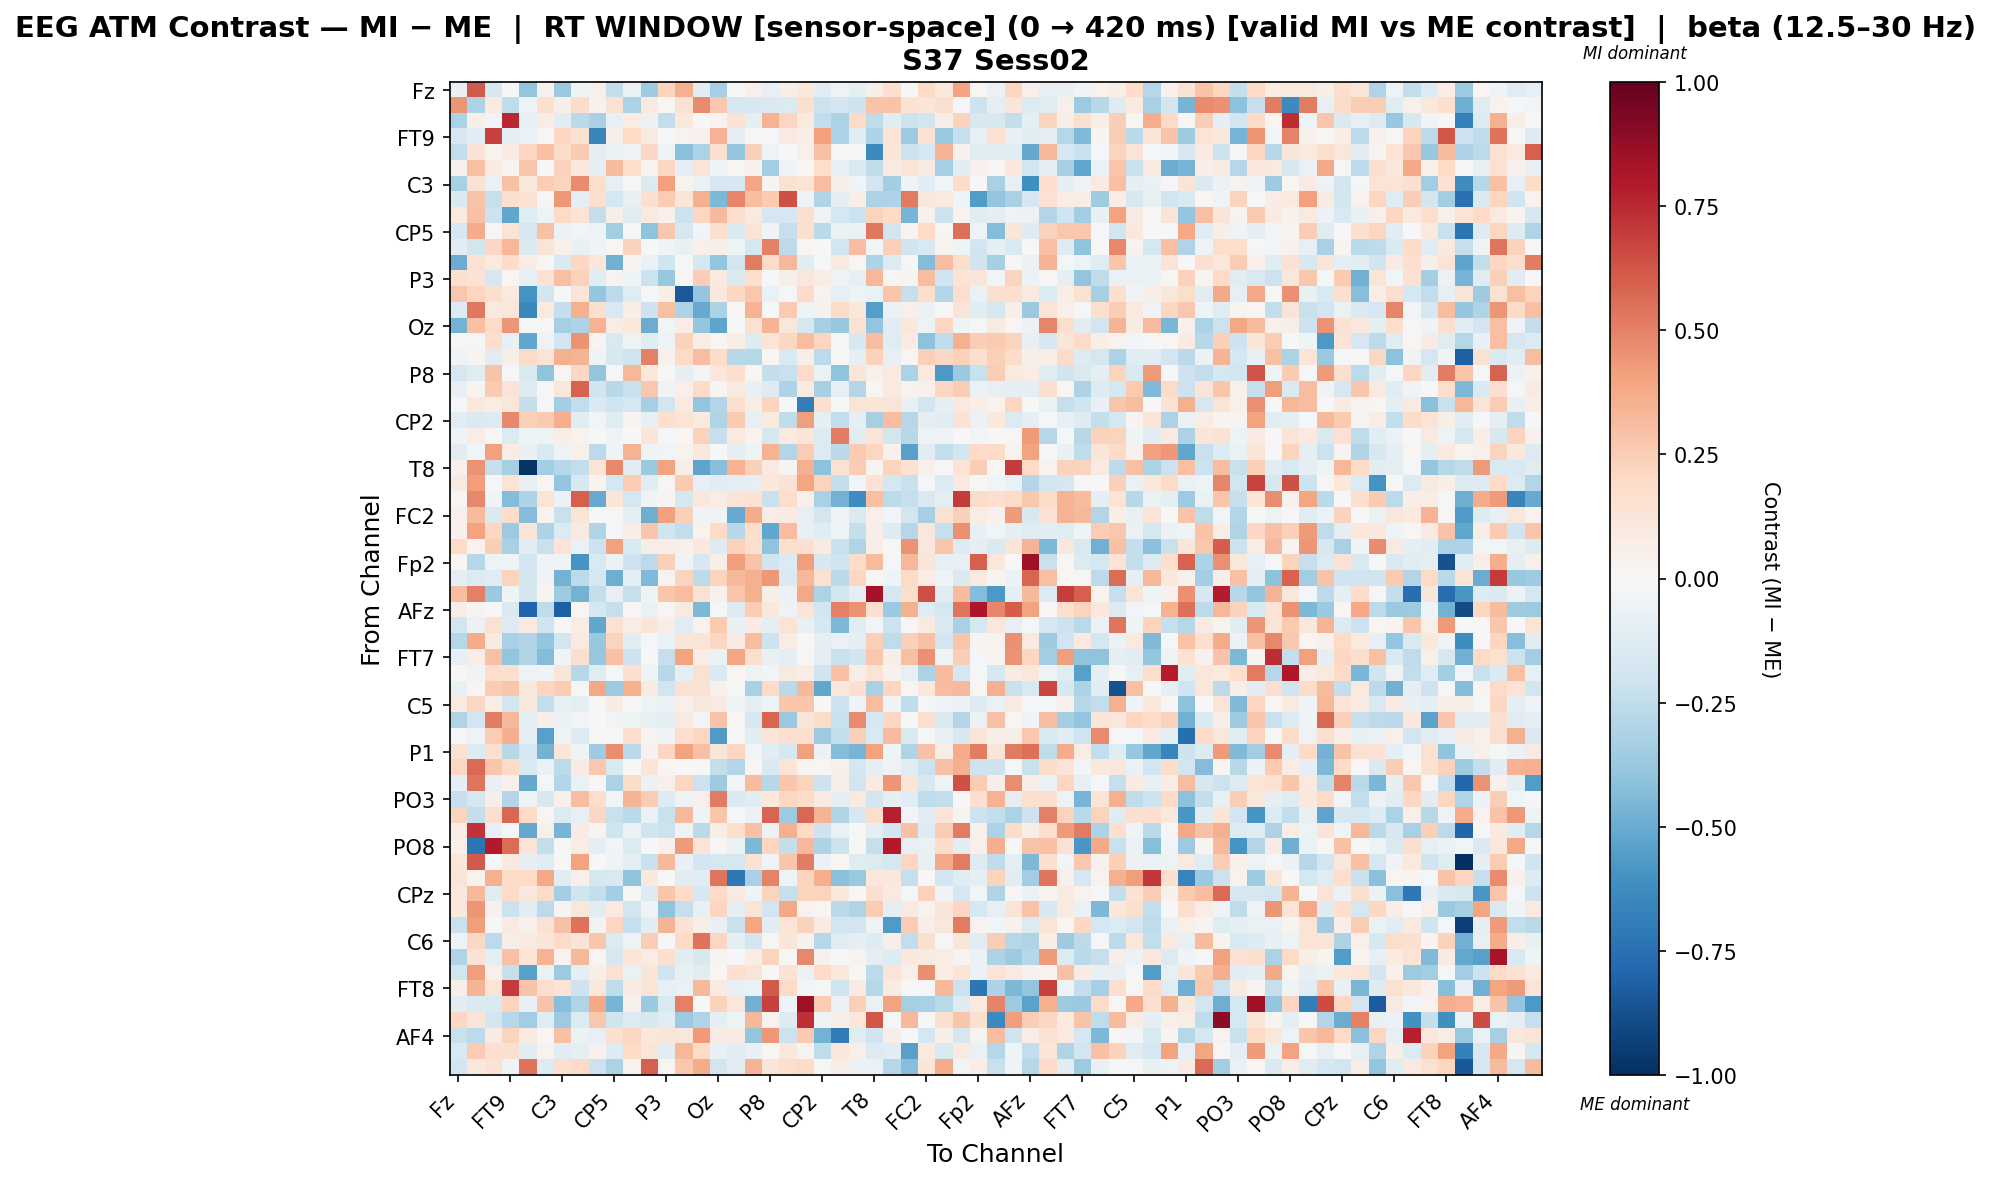

Source data for this figure (header and first rows):
, Fz, F3, F7, FT9, FC5, FC1, C3, T7, TP9, CP5, CP1, Pz, P3, P7, O1, Oz, O2, P4, P8, TP10, CP6, CP2, Cz
Fz, -0.07267, 0.6096, -0.1593, -0.005531, -0.391, 0.04587, -0.3746, -0.04601, 0.05445, -0.2411, -0.06391, -0.3526, 0.2246, 0.3544, -0.1023, -0.3344, -0.002404, 0.05311, -0.07969, 0.06347, 0.1046, -0.1049, -0.04866
F3, 0.4409, -0.3069, 0.08936, -0.2567, -0.03318, 0.1632, 0.0694, 0.1829, 0.0396, 0.1542, -0.3138, 0.09418, 0.01813, 0.1503, 0.4688, 0.2718, -0.1682, -0.1605, -0.1435, -0.1348, 0.1583, -0.2161, -0.192
F7, -0.3135, 0.05818, -0.02676, 0.7576, -0.07096, 0.07799, -0.1104, -0.2657, -0.3262, -0.07793, 0.0754, -0.06187, -0.2458, 0.1024, 0.002918, 0.03614, 0.1465, -0.1015, 0.3505, 0.2162, 0.09102, -0.2437, -0.3119
FT9, -0.1651, -0.1067, 0.6868, -0.09357, -0.06613, 0.01537, 0.21, 0.152, -0.6625, 0.05633, 0.1984, 0.09221, -0.004712, 0.03316, 0.04456, 0.3504, -0.09951, -0.005496, -0.009564, 0.08386, 0.05607, 0.4084, -0.3131
FC5, -0.2482, 0.1415, 0.0375, 0.08516, 0.2129, 0.299, 0.1816, 0.2628, -0.0864, -0.06827, -0.0437, 0.2099, -0.04147, -0.4145, -0.3194, 0.1579, -0.3951, 0.2348, -0.04731, -0.006262, 0.04761, 0.2916, -0.0167
FC1, 0.04021, 0.2999, 0.08288, 0.02435, 0.2779, 0.001209, 0.2269, 0.1081, -0.09539, 0.3172, 0.1727, 0.0378, 0.2092, -0.09119, 0.1283, -0.04558, 0.009862, 0.04248, -0.3387, -0.03669, 0.0168, 0.1763, -0.08542
C3, -0.325, 0.1499, -0.06404, 0.2897, 0.1083, 0.2448, 0.2258, 0.475, 0.1726, -0.08054, 0.01395, -0.1404, 0.4111, 0.03256, -0.06588, -0.1678, -0.1598, 0.392, 0.02983, 0.1486, 0.1326, 0.3125, 0.05709
T7, -0.1462, 0.2874, -0.2331, 0.1657, 0.1471, 0.01395, 0.4361, -0.08597, 0.1663, -0.1744, -0.07493, 0.1583, 0.2555, 0.1212, 0.3519, -0.4467, 0.4876, 0.3089, 0.2595, 0.637, -0.05458, -0.302, -0.09658
TP9, 0.09787, 0.2941, -0.214, -0.521, -0.121, -0.04821, 0.1878, 0.1343, -0.2414, 0.06228, -0.1187, 0.09724, 0.05365, -0.2164, 0.2134, 0.3239, 0.1662, 0.08702, -0.1641, -0.1698, 0.1596, -0.05407, -0.1729
CP5, -0.1612, 0.372, 0.009943, 0.1402, -0.169, 0.2901, -0.05599, -0.02472, -0.05321, -0.3453, -0.02122, -0.4053, 0.2723, -0.1673, -0.02603, 0.1666, -0.1424, 0.1326, -0.03348, -0.2341, 0.1587, -0.268, -0.0694
CP1, -0.116, -0.1872, 0.2046, 0.3346, -0.1431, 0.132, 0.04852, -0.07151, -0.03857, 0.02008, 0.2319, 0.00579, -0.04071, -0.0758, 0.05182, 0.05658, -0.04986, -0.176, 0.5071, -0.2614, 0.023, -0.00323, -0.1825
Pz, -0.4937, 0.1521, 0.1014, 0.1799, 0.07316, 0.01771, -0.1488, 0.2065, 0.1164, -0.4772, 0.0284, -0.06745, -0.1999, -0.01097, -0.1666, -0.3884, -0.1804, 0.5177, 0.1927, 0.3357, -0.1031, -0.001867, 0.08666
P3, 0.1573, 0.1477, -0.1677, 0.01744, -0.08118, 0.1409, 0.2987, 0.2339, -0.1076, 0.03726, -0.04373, -0.2137, -0.3814, 0.01908, 0.2468, 0.09084, -0.144, 0.168, -0.002599, 0.05567, 0.1118, 0.07058, -0.04801
P7, 0.2683, 0.2111, 0.1605, 0.1005, -0.5962, -0.1868, -0.01381, 0.1292, -0.3842, -0.2604, -0.1215, -0.02342, 0.05947, -0.8418, -0.385, 0.1087, 0.2042, 0.273, -0.06543, -0.02159, 0.1933, 0.03688, -0.08273
O1, -0.137, 0.529, 0.08985, 0.1152, -0.6428, 0.09407, -0.2373, 0.3554, 0.1633, -0.1537, 0.05713, -0.2047, 0.3025, -0.3101, -0.5002, -0.3179, 0.01134, 0.351, -0.004152, 0.2598, -0.04866, 0.03957, 0.2024
Oz, -0.4728, 0.303, 0.1897, 0.438, -0.02301, 0.007922, -0.3303, -0.3116, 0.3455, 0.07807, 0.1035, -0.4942, -0.02522, 0.07477, -0.3906, -0.5278, 0.007788, 0.1486, 0.3373, 0.1172, -0.1715, -0.3329, -0.3807
O2, -0.02268, -0.01642, 0.1778, -0.07398, -0.5232, -0.04785, -0.1846, 0.4465, 0.02631, -0.1544, -0.05101, -0.1181, -0.04769, 0.233, 0.07508, 0.02236, 0.06389, -0.132, 0.1313, 0.2044, 0.3102, 0.2172, -0.006326
P4, -0.03673, 0.02503, -0.1117, 0.05627, 0.1904, 0.1322, 0.3557, 0.3388, -0.04677, -0.1595, -0.1985, 0.5065, 0.04574, 0.203, 0.3118, 0.1819, -0.281, -0.2823, 0.02111, -0.1519, 0.0551, -0.2605, -0.001136
P8, -0.166, -0.1203, 0.2883, -0.023, -0.1475, -0.3986, 0.008839, 0.2096, -0.3977, -0.02153, 0.334, 0.105, -0.0006777, -0.09089, -0.02429, 0.1094, 0.1657, 0.0217, -0.2392, -0.2238, 0.1935, -0.0636, -0.4031
TP10, -0.08497, 0.02356, 0.2629, 0.1321, -0.1293, -0.0154, 0.1169, 0.5933, -0.1954, -0.28, -0.2203, 0.2668, -0.03386, 0.04885, 0.203, 0.02799, 0.09358, -0.0776, -0.1281, -0.3121, 0.09267, -0.3331, -0.07937
CP6, -0.01563, 0.1036, 0.07811, 0.1155, -0.2409, -0.02071, -0.3397, -0.2432, -0.1456, -0.2002, -0.168, -0.3308, -0.1905, 0.09812, -0.3916, -0.2914, 0.1604, 0.07493, 0.2243, -0.003791, -0.6913, 0.1685, 0.004055
CP2, -0.1143, -0.1466, -0.1361, 0.4782, 0.2395, 0.2597, 0.3595, -0.115, -0.02783, -0.1176, 0.02933, -0.07602, 0.157, 0.1339, 0.09659, -0.2997, 0.2619, -0.07931, 0.09483, -0.252, 0.4201, -0.09829, -0.2466
Cz, -0.04326, 0.07205, 0.01131, -0.1369, -0.04026, -0.05422, 0.06258, 0.03785, -0.004246, -0.04318, 0.004385, 0.1238, -0.01737, 0.01657, 0.2292, -0.2306, 0.09811, 0.03415, -0.175, 0.1007, 0.1185, -0.1371, 0.5144
C4, -0.1101, -0.02845, 0.4069, 0.07316, -0.07138, -0.149, -0.04813, 0.04993, -0.2644, -0.04297, 0.344, -0.04625, -0.02722, 0.03873, 0.1059, 0.004968, -0.08713, -0.05181, 0.3439, -0.2915, 0.255, -0.1371, -0.2659
T8, 0.04257, 0.4526, -0.2329, -0.3343, -0.9779, -0.3361, -0.289, -0.2463, 0.14, 0.4767, -0.1092, -0.3709, 0.4058, 0.06093, -0.5311, -0.4245, 0.347, 0.237, 0.08946, 0.0267, 0.3541, -0.4119, 0.1555
FT10, 0.09092, 0.4181, -0.01753, 0.133, -0.07984, 0.02296, -0.3982, -0.1638, 0.03818, -0.1764, 0.2518, -0.1048, 0.008728, 0.263, -0.08323, -0.1055, -0.1002, -0.08077, 0.1082, 0.1473, 0.3982, 0.2262, -0.2456
FC6, 0.02283, 0.4836, -0.04043, -0.4317, -0.3123, 0.1349, -0.0608, 0.6007, -0.5069, 0.1216, -0.1789, -0.04565, 0.02687, -0.1762, 0.107, 0.07206, 0.1338, 0.1463, -0.2265, 0.1719, 0.05119, -0.3225, -0.4727
FC2, 0.0535, 0.3192, -0.1446, 0.187, -0.434, 0.03363, -0.2248, 0.1204, 0.0004032, 0.01465, -0.08987, -0.4921, 0.4067, 0.2361, -0.04309, -0.0369, -0.503, 0.3709, 0.07687, 0.08369, -0.08108, -0.1831, -0.04997
F4, 0.04656, 0.4033, 0.2065, -0.3632, 0.1214, -0.3051, -0.1365, 0.1006, -0.3028, -0.01373, 0.06901, 0.2809, -0.1968, -0.2485, 0.03754, 0.192, -0.28, 0.1732, -0.5173, 0.312, -0.07468, -0.1182, -0.04674
F8, 0.1932, 0.0382, 0.2453, -0.3233, -0.1117, -0.2219, 0.1328, -0.0628, -0.2151, 0.4118, -0.1514, 0.06202, 0.06616, 0.05358, 0.1018, -0.1309, 0.2272, 0.1778, -0.4026, 0.1685, 0.1633, 0.07967, -0.2247
Fp2, 0.01731, -0.2833, -0.05439, -0.04682, -0.1815, -0.04269, -0.04254, -0.5873, -0.1512, -0.06069, -0.2094, -0.263, 0.2407, -0.03932, -0.1635, 0.05903, 0.4171, 0.2878, -0.2025, -0.1331, 0.4147, -0.1607, -0.1962
AF7, -0.09849, -0.1386, -0.1248, 0.2248, -0.1832, -0.03235, -0.4708, -0.2585, -0.1662, -0.4849, -0.09044, -0.4392, 0.03705, 0.22, -0.2635, 0.2219, 0.3238, 0.3575, 0.4362, -0.1481, 0.3347, 0.156, -0.2717
AF3, 0.3112, 0.5069, -0.3681, -0.04405, -0.1845, 0.02344, -0.3563, -0.4755, -0.2371, -0.0817, -0.2336, -0.03718, 0.2789, 0.3107, 0.1524, 0.04654, 0.2791, 0.3591, 0.05537, -0.05964, 0.3895, -0.3107, -0.1831
AFz, 0.07027, 0.02395, -0.002689, -0.1458, -0.7954, -0.2538, -0.814, 0.01986, -0.1793, -0.2291, 0.008306, -0.06481, 0.02343, 0.08988, -0.4454, -0.01477, -0.1327, 0.2539, 0.1042, -0.051, 0.1304, -0.1928, 0.5038
F1, -0.1906, -0.05916, 0.1545, -0.1271, 0.09616, -0.1994, -0.005311, 0.07391, -0.5187, 0.1512, 0.07642, 0.1234, 0.06808, -0.1192, 0.03889, 0.2608, -0.07051, 0.08037, -0.08599, 0.1382, -0.07333, -0.1612, -0.4514
F5, -0.2871, 0.3724, 0.09091, -0.3266, -0.3044, -0.386, -0.1813, 0.08836, -0.3762, 0.2223, -0.1145, -0.02013, -0.06799, 0.1241, 0.1311, 0.2064, 0.079, 0.3085, -0.2032, 0.07362, -0.007502, -0.08954, -0.06755
FT7, -0.0794, 0.06261, 0.2906, -0.3929, -0.2971, -0.4345, -0.03708, 0.1619, -0.3774, 0.295, -0.2041, -0.0004967, -0.2326, 0.4006, 0.07253, -0.06848, 0.3978, 0.1584, -0.07185, -0.09414, 0.02042, -0.1001, -0.219
FC3, -0.005151, -0.03449, 0.1781, 0.1669, -0.04965, -0.03926, 0.1187, -0.2801, -0.1186, -0.01967, 0.1672, -0.04617, -0.2777, -0.09717, 0.1539, -0.1409, 0.02279, -0.04828, -0.03018, 0.09214, 0.07692, -0.1979, 0.2936
C1, -0.07666, 0.01145, 0.2557, 0.2743, 0.1089, 0.2111, 0.2439, 0.01524, 0.3887, -0.3652, 0.3572, 0.07906, -0.1952, 0.1533, 0.1449, 0.04454, -0.009032, -0.324, 0.1899, -0.269, 0.3266, -0.5165, 0.1086
C5, 0.09229, 0.2077, 0.07366, -0.1847, 0.1071, -0.2447, -0.07407, -0.09569, 0.008672, 0.07851, 0.00754, -0.04996, -0.05611, 0.05437, 0.1119, 0.09363, -0.03125, -0.08998, -0.05426, 0.2804, 0.2763, -0.006417, -0.2092
TP7, -0.2998, -0.1831, 0.5119, 0.325, -0.08628, 0.05558, -0.0562, -0.02593, -0.006824, -0.02801, -0.04984, -0.07646, -0.08923, 0.09187, -0.02378, 0.284, 0.02254, -0.1644, 0.5828, -0.3706, 0.122, 0.182, -0.2243
CP3, -0.01245, -0.05338, 0.2542, 0.3654, -0.09458, -0.54, -0.04985, -0.1286, 0.01413, 0.0, 0.1737, 0.02831, -0.03577, 0.167, 0.2101, -0.5699, -0.009235, -0.1168, 0.1248, 0.1567, 0.1705, -0.3626, -0.2449
P1, 0.1524, -0.1333, 0.1682, -0.2767, -0.1677, -0.4717, 0.1206, -0.04057, -0.359, 0.4643, -0.2733, 0.04668, 0.2186, 0.4004, 0.2986, 0.1219, 0.2137, -0.03055, -0.1147, -0.1641, 0.4134, -0.05598, -0.4367
P5, 0.2049, 0.5628, 0.2773, 0.197, -0.1513, -0.06632, -0.2656, 0.08073, 0.2697, -0.1498, 0.00539, 0.1235, 0.01908, -0.004134, 0.003078, -0.2377, -0.2945, 0.01903, -0.1495, 0.1385, 0.02424, 0.01517, 0.04982
PO7, -0.08701, 0.534, -0.0722, 0.04083, -0.5096, -0.01993, -0.2963, -0.06928, -0.00158, -0.3146, 0.1857, -0.06044, 0.0546, 0.2142, -0.2187, -0.3538, -0.02928, 0.3147, -0.2735, 0.2744, 0.2258, -0.2049, 0.05499
PO3, -0.2326, -0.1774, 0.06813, -0.2912, -0.03784, -0.1603, 0.05441, 0.312, 0.1721, -0.02984, 0.3425, 0.2572, -0.1309, -0.05213, 0.05258, 0.5177, -0.1448, -0.1155, 0.1059, 0.207, 0.1867, 0.08347, -0.09886
POz, 0.2244, -0.2369, 0.1712, 0.578, 0.2015, 0.0214, -0.1357, -0.08523, 0.2035, -0.2213, -0.2707, -0.06539, -0.2234, 0.3252, -0.04257, 0.2751, -0.01001, -0.05471, 0.5788, -0.3655, 0.572, 0.342, -0.2992
PO4, 0.07311, 0.7227, -0.08338, -0.008263, -0.5088, 0.04895, -0.4632, 0.08266, 0.02535, -0.1972, -0.06327, -0.201, -0.2134, -0.05311, -0.2671, 0.05879, 0.1781, 0.2943, -0.05932, 0.3518, 0.2013, -0.2087, -0.06867
PO8, 0.05404, -0.7273, 0.792, 0.5561, 0.1283, -0.2362, -0.005486, 0.07052, -0.1011, -0.03089, -0.1336, 0.003906, 0.04499, 0.4296, 0.1291, 0.01689, -0.0631, -0.4469, 0.2174, -0.2369, 0.3284, -0.3071, -0.2135
P6, 0.1111, 0.6128, -0.01427, 0.09899, -0.09173, -0.1185, -0.001049, 0.4035, -0.005742, -0.03565, -0.09302, -0.2194, 0.3235, -0.07625, -0.1924, -0.176, -0.1738, 0.1541, -0.03612, 0.2809, 0.5104, -0.05689, 0.02235
P2, 0.1312, 0.03406, 0.3517, 0.1857, 0.202, 0.3785, -0.1051, 0.05136, -0.1739, -0.1497, -0.3999, 0.107, -0.006209, -0.1072, -0.118, 0.5337, -0.7182, -0.3269, 0.4932, -0.04875, 0.2225, 0.3605, -0.42
CPz, 0.109, 0.3211, -0.1233, 0.1904, 0.1117, 0.1931, -0.3437, -0.2005, -0.2394, -0.3389, 0.01403, -0.1272, 0.2774, 0.1841, -0.1588, 0.1981, 0.09726, -0.04125, 0.2228, -0.2336, 0.2222, 0.2223, 0.1019
CP4, 0.1019, 0.4395, 0.04371, -0.2174, -0.1051, -0.2617, 0.02755, 0.1129, -0.1087, 0.09407, -0.1827, -0.03141, -0.3985, -0.2304, -0.07325, 0.2119, -0.09738, 0.1386, -0.1918, 0.3891, 0.03151, 0.02101, -0.2673
TP8, -0.2202, 0.4207, -0.005184, 0.08535, 0.04171, 0.1539, 0.2897, 0.5406, -0.03735, 0.215, -0.2305, -0.1094, 0.341, 0.146, 0.06209, -0.07625, -0.2198, 0.3918, -0.1138, 0.1363, 0.2303, 0.08227, -0.1807
C6, -0.04917, 0.2105, -0.2586, 0.06146, 0.09797, 0.1195, 0.1906, 0.1386, 0.2798, -0.1389, -0.05297, 0.243, 0.005586, 0.1989, 0.5441, 0.2151, -0.08722, -0.1802, 0.009678, 0.119, 0.04176, -0.2845, -0.1241
C2, -0.301, 0.1417, -0.09721, 0.291, 0.1381, 0.3444, 0.03556, 0.3339, 0.01924, -0.1685, 0.119, 0.0767, 0.1676, -0.1142, -0.1638, 0.03046, -0.01191, 0.07343, 0.2249, 0.01435, 0.4767, 0.04665, 0.0
FC4, -0.1825, 0.4187, 0.05444, -0.232, -0.5399, -0.06598, -0.3665, -0.09485, 0.06788, 0.1501, -0.06801, 0.1179, -0.1961, -0.07462, -0.1106, 0.02178, 0.1788, 0.1274, 0.006661, 0.1409, -0.057, 0.1955, 0.1057
FT8, 0.05579, 0.3407, 0.1378, 0.6983, 0.2831, 0.1784, 0.1254, -0.2069, 0.1055, -0.2527, 0.0842, 0.1397, -0.08196, -0.0698, 0.3235, 0.09044, -0.08394, -0.05696, 0.6132, 0.1896, -0.02655, -0.01033, -0.2012
F6, -0.1029, -0.141, -0.1547, 0.2264, -0.07557, 0.2823, -0.4294, -0.3023, 0.3797, -0.465, 0.04611, -0.3706, -0.1551, 0.5075, 0.004156, 0.2296, 0.1148, -0.4816, 0.6861, -0.04321, 0.8438, 0.254, -0.06113
AF8, 0.2063, 0.1327, -0.1934, -0.2839, -0.3462, -0.1196, -0.3651, -0.1349, 0.2677, -0.1973, -0.1342, -0.1582, -0.109, -0.3656, -0.3006, -0.09327, -0.04863, 0.3321, 0.03263, -0.1328, 0.7276, -0.03307, 0.05829
... 3 more rows
